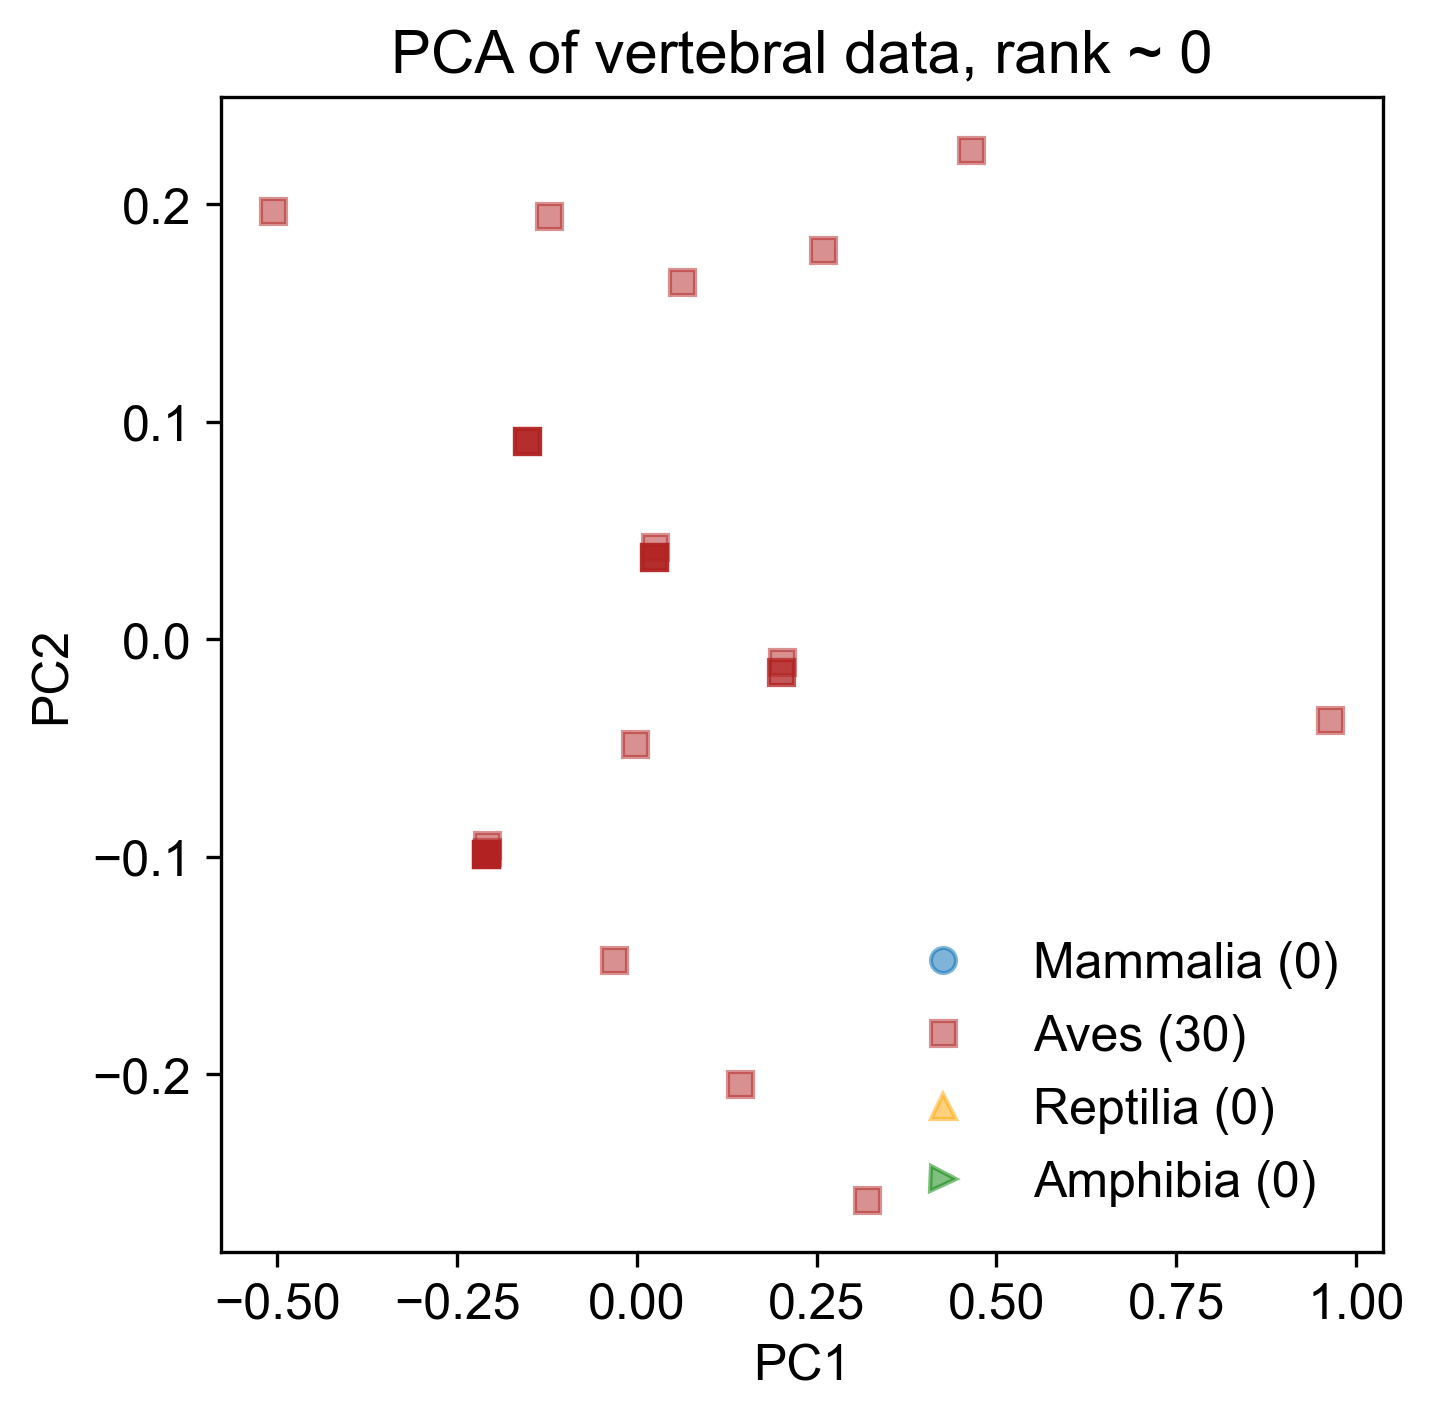

Data behind this chart, as committed beside it:
3.207131451012221746e-01, -2.576154511734587982e-01, -7.120766904978740978e-03, -1.754681518806280524e-02, -1.110181908110614311e-16
-2.093792415405829888e-01, -9.859458767629369902e-02, -5.177030961290089196e-03, 1.896788719538226170e-02, -1.110181908110643647e-16
-1.522486340860865484e-01, 9.103995349485530242e-02, -2.406883930678598710e-02, 4.825333143121598458e-04, -1.110181908110629102e-16
2.018696485249562300e-01, -1.059186039023328127e-02, 3.152308363732694158e-02, 1.822836475731700809e-02, -1.110181908110643277e-16
-3.152417813940765201e-02, -1.473121512987803916e-01, 4.532378052865350393e-02, -5.472888705366826985e-03, -1.110181908110622693e-16
2.417742625030632614e-02, 3.809093914358345490e-02, -2.112986164089123570e-02, 2.228482510622773610e-02, -1.110181908110647221e-16
2.010920099662753535e-01, -1.496236747369818730e-02, -2.464728533982024281e-02, -1.706582975737176364e-02, -1.110181908110614927e-16
-2.092164004140576739e-01, -9.862935176496362422e-02, -7.329164749564675077e-03, -1.416428356456098754e-03, -1.110181908110626760e-16
-1.522486340860864651e-01, 9.103995349485528854e-02, -2.406883930678598710e-02, 4.825333143121602253e-04, -1.110181908110628732e-16
-1.522486340860864651e-01, 9.103995349485528854e-02, -2.406883930678598710e-02, 4.825333143121602253e-04, -1.110181908110628732e-16
2.434026737683174513e-02, 3.805617505491350888e-02, -2.328199542916582418e-02, 1.900509554389377166e-03, -1.110181908110630335e-16
-2.092164004140576739e-01, -9.862935176496362422e-02, -7.329164749564675077e-03, -1.416428356456098754e-03, -1.110181908110626760e-16
-2.092164004140576739e-01, -9.862935176496362422e-02, -7.329164749564675077e-03, -1.416428356456098754e-03, -1.110181908110626760e-16
-2.092164004140576739e-01, -9.862935176496362422e-02, -7.329164749564675077e-03, -1.416428356456098754e-03, -1.110181908110626760e-16
-1.522486340860864651e-01, 9.103995349485528854e-02, -2.406883930678598710e-02, 4.825333143121602253e-04, -1.110181908110628732e-16
-5.054264370119225802e-01, 1.970075103747387091e-01, -2.564252706202632681e-02, -2.353419165842271163e-03, -1.110181908110625774e-16
-2.093792415405830720e-01, -9.859458767629368514e-02, -5.177030961290079655e-03, 1.896788719538225823e-02, -1.110181908110643647e-16
2.544358818856355675e-02, 4.235715396103851421e-02, 2.858410597143217977e-02, -3.573927034598566380e-03, -1.110181908110625034e-16
-2.081130796023258622e-01, -9.432837285883861889e-02, 4.453693665103332366e-02, -6.890864945444042516e-03, -1.110181908110621337e-16
-1.215581092986372652e-01, 1.944765639370145960e-01, 7.129352621579938820e-02, -9.516859028279599925e-03, -1.110181908110618625e-16
-2.099815290215612494e-03, -4.814175567407598388e-02, 9.097217843891543254e-02, 1.038647109286771827e-02, -1.110181908110635388e-16
1.439614025117786633e-01, -2.045969086448471141e-01, -5.755476994324338832e-03, 1.419524123698334044e-03, -1.110181908110629595e-16
-2.088591496478620080e-01, -9.757148908276731814e-02, 4.561293706447475289e-03, -1.297719527962223028e-02, -1.110181908110617146e-16
2.434026737683174513e-02, 3.805617505491350888e-02, -2.328199542916582418e-02, 1.900509554389377166e-03, -1.110181908110630458e-16
2.590002559794529202e-01, 1.790426807809155640e-01, 1.263127529183103413e-02, -2.569891237530918691e-04, -1.110181908110628239e-16
2.434026737683174513e-02, 3.805617505491350888e-02, -2.328199542916582418e-02, 1.900509554389377166e-03, -1.110181908110630458e-16
9.642525410193935054e-01, -3.719341188497634482e-02, -3.608745059828629559e-02, 1.088935242554371630e-02, -1.110181908110639579e-16
4.651763614180884909e-01, 2.251945338770082183e-01, 5.691438329143855279e-02, -3.363968637279689689e-03, -1.110181908110625527e-16
2.010920099662753535e-01, -1.496236747369817863e-02, -2.464728533982024281e-02, -1.706582975737176364e-02, -1.110181908110614927e-16
6.240019901530112489e-02, 1.644849971493553553e-01, -3.551784541724956057e-02, -7.025673768021066523e-03, -1.110181908110623062e-16
